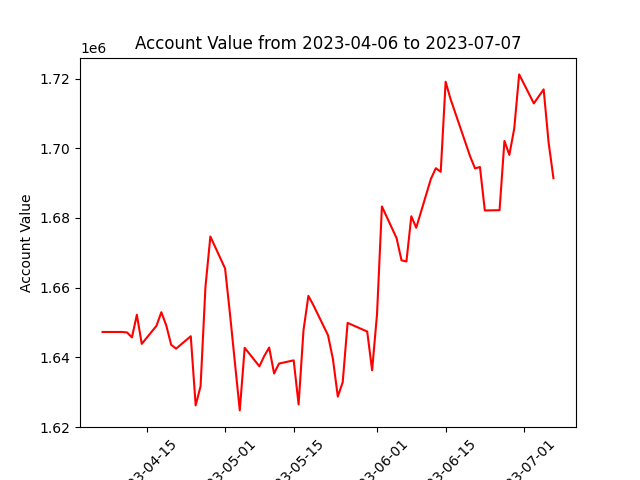

Data behind this chart, as committed beside it:
datadate, account_value
20230406, 1647279
20230410, 1647277
20230411, 1647138
20230412, 1645722
20230413, 1652225
20230414, 1643864
20230417, 1649036
20230418, 1652950
20230419, 1649156
20230420, 1643614
20230421, 1642487
20230424, 1646056
20230425, 1626213
20230426, 1631714
20230427, 1660270
20230428, 1674661
20230501, 1665507
20230502, 1652463
20230503, 1638566
20230504, 1624774
20230505, 1642738
20230508, 1637423
20230509, 1640404
20230510, 1642807
20230511, 1635355
20230512, 1638211
20230515, 1639140
20230516, 1626479
20230517, 1647757
20230518, 1657638
20230519, 1655011
20230522, 1646347
20230523, 1639556
20230524, 1628737
20230525, 1632862
20230526, 1649881
20230530, 1647401
20230531, 1636300
20230601, 1652339
20230602, 1683300
20230605, 1674176
20230606, 1667828
20230607, 1667495
20230608, 1680478
20230609, 1677182
20230612, 1691228
20230613, 1694264
20230614, 1693233
20230615, 1719079
20230616, 1714130
20230620, 1697656
20230621, 1694207
20230622, 1694611
20230623, 1682144
20230626, 1682221
20230627, 1702091
20230628, 1698084
20230629, 1705666
20230630, 1721181
20230703, 1712860
... 3 more rows
